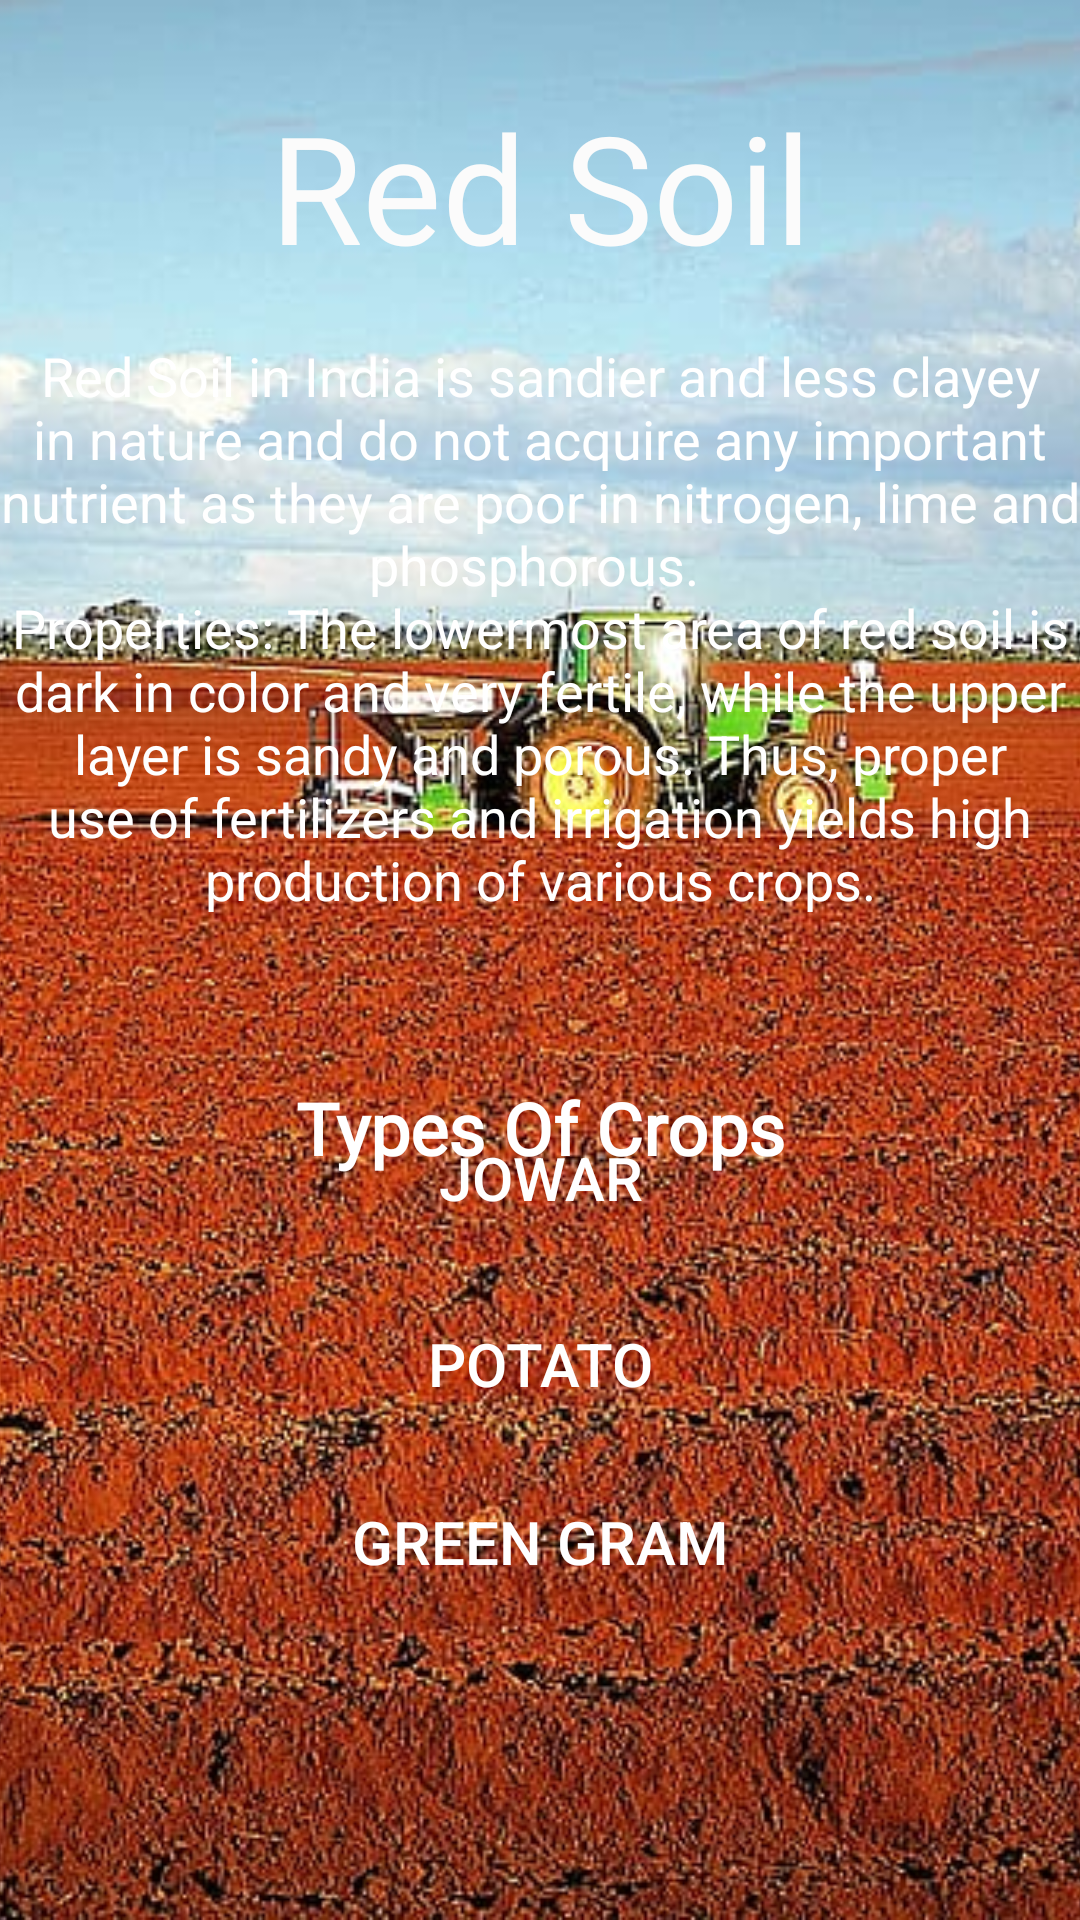

Reconstruct the res/layout file that produces this screen, plus the resources it refers to.
<!-- AndroidManifest.xml: application theme Theme.YuvAgri -->
<!-- res/layout/activity_red.xml -->
<?xml version="1.0" encoding="utf-8"?>
<androidx.constraintlayout.widget.ConstraintLayout xmlns:android="http://schemas.android.com/apk/res/android"
    xmlns:app="http://schemas.android.com/apk/res-auto"
    xmlns:tools="http://schemas.android.com/tools"
    android:layout_width="match_parent"
    android:layout_height="match_parent"
    tools:context=".RedActivity">

    <ImageView
        android:id="@+id/imageView9"
        android:layout_width="match_parent"
        android:layout_height="match_parent"
        android:foreground="@drawable/foreground"
        android:scaleType="centerCrop"
        android:src="@drawable/redsoil1" />

    <TextView
        android:id="@+id/textView"
        android:layout_width="wrap_content"
        android:layout_height="wrap_content"
        android:text="@string/red_soil"
        android:fontFamily="@font/artifika"
        android:textColor="#FBFBFB"
        android:textSize="50sp"
        app:layout_constraintBottom_toBottomOf="parent"
        app:layout_constraintEnd_toEndOf="parent"
        app:layout_constraintStart_toStartOf="parent"
        app:layout_constraintTop_toTopOf="parent"
        app:layout_constraintVertical_bias=".05"/>

    <TextView
        android:id="@+id/textView10"
        android:layout_width="wrap_content"
        android:layout_height="wrap_content"
        android:text="@string/red_soil_in_india_is_sandier_and_less_clayey_in_nature_and_do_not_acquire_any_important_nutrient_as_they_are_poor_in_nitrogen_lime_and_phosphorous_properties_the_lowermost_area_of_red_soil_is_dark_in_color_and_very_fertile_while_the_upper_layer_is_sandy_and_porous_thus_proper_use_of_fertilizers_and_irrigation_yields_high_production_of_various_crops_types_of_crops_like_cotton_wheat_rice_pulses_millets_tobacco_oil_seeds_potatoes_are_grown"
        android:textColor="@color/white"
        android:textSize="18sp"
        android:textAlignment="center"
        app:layout_constraintBottom_toBottomOf="parent"
        app:layout_constraintEnd_toEndOf="parent"
        app:layout_constraintStart_toStartOf="parent"
        app:layout_constraintTop_toBottomOf="@+id/textView"
        app:layout_constraintVertical_bias=".05" />

    <TextView
        android:layout_width="wrap_content"
        android:layout_height="wrap_content"
        android:text="Types Of Crops"
        android:textColor="@color/white"
        android:fontFamily="@font/actor"
        android:textStyle="bold"
        android:textSize="24sp"
        app:layout_constraintBottom_toBottomOf="parent"
        app:layout_constraintEnd_toEndOf="parent"
        app:layout_constraintStart_toStartOf="parent"
        app:layout_constraintTop_toBottomOf="@+id/textView10"
        app:layout_constraintVertical_bias=".18"/>

    <Button
        android:id="@+id/button7"
        android:layout_width="match_parent"
        android:layout_height="wrap_content"
        android:layout_marginStart="64dp"
        android:layout_marginEnd="64dp"
        android:background="@drawable/login_button_design"
        android:onClick="jowar"
        android:text="@string/jowar"
        android:textSize="20sp"
        android:padding="10dp"
        app:layout_constraintBottom_toBottomOf="parent"
        app:layout_constraintEnd_toEndOf="parent"
        app:layout_constraintStart_toStartOf="parent"
        app:layout_constraintTop_toBottomOf="@+id/textView"
        app:layout_constraintVertical_bias=".55" />

    <Button
        android:id="@+id/button9"
        android:layout_width="match_parent"
        android:layout_height="wrap_content"
        android:layout_marginStart="64dp"
        android:layout_marginEnd="64dp"
        android:background="@drawable/login_button_design"
        android:onClick="potato"
        android:text="@string/potato"
        android:textSize="20sp"
        android:padding="10dp"
        app:layout_constraintBottom_toBottomOf="parent"
        app:layout_constraintEnd_toEndOf="parent"
        app:layout_constraintStart_toStartOf="parent"
        app:layout_constraintTop_toBottomOf="@+id/button7"
        app:layout_constraintVertical_bias=".08" />

    <Button
        android:id="@+id/button6"
        android:layout_width="match_parent"
        android:layout_height="wrap_content"
        android:layout_marginStart="64dp"
        android:layout_marginEnd="64dp"
        android:background="@drawable/login_button_design"
        android:onClick="greengram"
        android:text="@string/greengram"
        android:textSize="20sp"
        android:padding="10dp"
        app:layout_constraintBottom_toBottomOf="parent"
        app:layout_constraintEnd_toEndOf="parent"
        app:layout_constraintStart_toStartOf="parent"
        app:layout_constraintTop_toBottomOf="@+id/button9"
        app:layout_constraintVertical_bias=".1" />

</androidx.constraintlayout.widget.ConstraintLayout>
<!-- resources referenced by this layout -->
<resources>
  <color name="white">#FFFFFFFF</color>
  <!-- drawable redsoil1: jpg bitmap (drawable, 160470 bytes) -->
  <string name="greengram">GREEN GRAM</string>
  <string name="jowar">JOWAR</string>
  <string name="potato">POTATO</string>
  <string name="red_soil">Red Soil</string>
  <string name="red_soil_in_india_is_sandier_and_less_clayey_in_nature_and_do_not_acquire_any_important_nutrient_as_they_are_poor_in_nitrogen_lime_and_phosphorous_properties_the_lowermost_area_of_red_soil_is_dark_in_color_and_very_fertile_while_the_upper_layer_is_sandy_and_porous_thus_proper_use_of_fertilizers_and_irrigation_yields_high_production_of_various_crops_types_of_crops_like_cotton_wheat_rice_pulses_millets_tobacco_oil_seeds_potatoes_are_grown">Red Soil in India is sandier and less clayey in nature and do not acquire any important nutrient as they are poor in nitrogen, lime and phosphorous. \nProperties: The lowermost area of red soil is dark in color and very fertile, while the upper layer is sandy and porous. Thus, proper use of fertilizers and irrigation yields high production of various crops.</string>
  <style name="Theme.YuvAgri" parent="Theme.MaterialComponents.NoActionBar">
          
          <item name="colorPrimary">@color/green4</item>
          <item name="colorPrimaryVariant">@color/green4</item>
          <item name="colorOnPrimary">@color/white</item>
          
          <item name="colorSecondary">@color/teal_200</item>
          <item name="colorSecondaryVariant">@color/teal_200</item>
          <item name="colorOnSecondary">@color/black</item>
          
          <item name="android:statusBarColor">?attr/colorPrimaryVariant</item>
          
      </style>
  <color name="green4">#2E8B57</color>
  <color name="teal_200">#FF03DAC5</color>
  <color name="black">#FF000000</color>
</resources>
